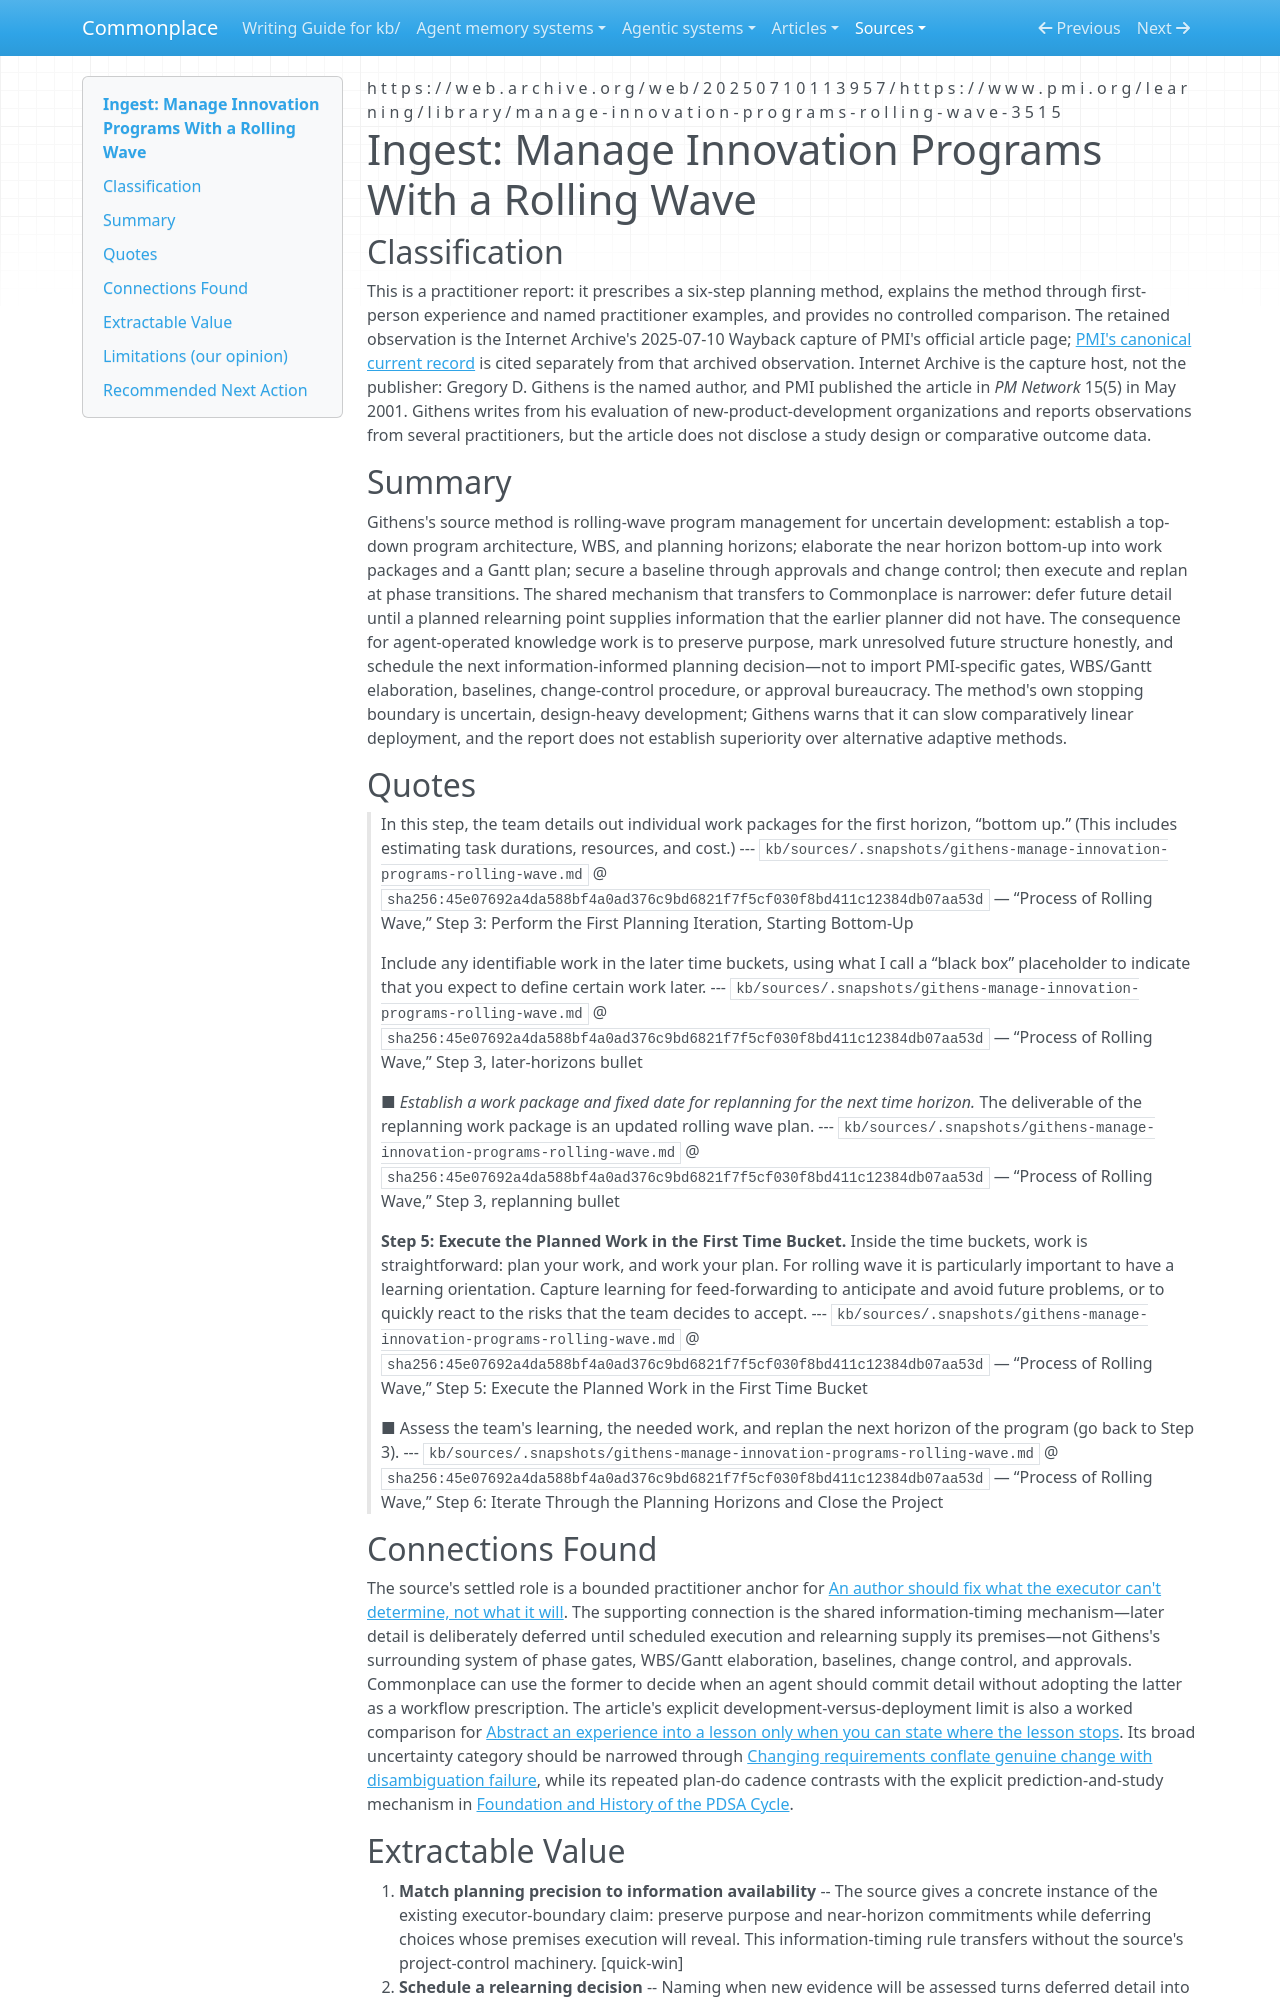

repository: zby/commonplace · page: sources/githens-manage-innovation-programs-rolling-wave.ingest/index.html · generator: mkdocs

---
description: Githens presents rolling-wave planning as staged uncertainty reduction for development work and a bounded example of deferring detail until information arrives.
source: https://web.archive.org/web/20250710113957/https://www.pmi.org/learning/library/manage-innovation-programs-rolling-wave-3515
captured: "2026-08-28"
capture: trafilatura
capture_scope: full-source
genre: practitioner-report
snapshot_sha256: 45e07692a4da588bf4a0ad376c9bd6821f7f5cf030f8bd411c12384db07aa53d
ingested: "2026-08-28"
type: types/ingest-report.md
domains: [adaptive-planning, uncertainty-reduction, project-management]
---

# Ingest: Manage Innovation Programs With a Rolling Wave

## Classification

This is a practitioner report: it prescribes a six-step planning method, explains the method through first-person experience and named practitioner examples, and provides no controlled comparison. The retained observation is the Internet Archive's 2025-07-10 Wayback capture of PMI's official article page; [PMI's canonical current record](https://www.pmi.org/learning/library/manage-innovation-programs-rolling-wave-3515) is cited separately from that archived observation. Internet Archive is the capture host, not the publisher: Gregory D. Githens is the named author, and PMI published the article in *PM Network* 15(5) in May 2001. Githens writes from his evaluation of new-product-development organizations and reports observations from several practitioners, but the article does not disclose a study design or comparative outcome data.

## Summary

Githens's source method is rolling-wave program management for uncertain development: establish a top-down program architecture, WBS, and planning horizons; elaborate the near horizon bottom-up into work packages and a Gantt plan; secure a baseline through approvals and change control; then execute and replan at phase transitions. The shared mechanism that transfers to Commonplace is narrower: defer future detail until a planned relearning point supplies information that the earlier planner did not have. The consequence for agent-operated knowledge work is to preserve purpose, mark unresolved future structure honestly, and schedule the next information-informed planning decision—not to import PMI-specific gates, WBS/Gantt elaboration, baselines, change-control procedure, or approval bureaucracy. The method's own stopping boundary is uncertain, design-heavy development; Githens warns that it can slow comparatively linear deployment, and the report does not establish superiority over alternative adaptive methods.

## Quotes

> In this step, the team details out individual work packages for the first horizon, “bottom up.” (This includes estimating task durations, resources, and cost.)
> --- `kb/sources/.snapshots/githens-manage-innovation-programs-rolling-wave.md` @ `sha256:45e07692a4da588bf4a0ad376c9bd6821f7f5cf030f8bd411c12384db07aa53d` — “Process of Rolling Wave,” Step 3: Perform the First Planning Iteration, Starting Bottom-Up

> Include any identifiable work in the later time buckets, using what I call a “black box” placeholder to indicate that you expect to define certain work later.
> --- `kb/sources/.snapshots/githens-manage-innovation-programs-rolling-wave.md` @ `sha256:45e07692a4da588bf4a0ad376c9bd6821f7f5cf030f8bd411c12384db07aa53d` — “Process of Rolling Wave,” Step 3, later-horizons bullet

> ■ *Establish a work package and fixed date for replanning for the next time horizon.* The deliverable of the replanning work package is an updated rolling wave plan.
> --- `kb/sources/.snapshots/githens-manage-innovation-programs-rolling-wave.md` @ `sha256:45e07692a4da588bf4a0ad376c9bd6821f7f5cf030f8bd411c12384db07aa53d` — “Process of Rolling Wave,” Step 3, replanning bullet

> **Step 5: Execute the Planned Work in the First Time Bucket.** Inside the time buckets, work is straightforward: plan your work, and work your plan. For rolling wave it is particularly important to have a learning orientation. Capture learning for feed-forwarding to anticipate and avoid future problems, or to quickly react to the risks that the team decides to accept.
> --- `kb/sources/.snapshots/githens-manage-innovation-programs-rolling-wave.md` @ `sha256:45e07692a4da588bf4a0ad376c9bd6821f7f5cf030f8bd411c12384db07aa53d` — “Process of Rolling Wave,” Step 5: Execute the Planned Work in the First Time Bucket

> ■ Assess the team's learning, the needed work, and replan the next horizon of the program (go back to Step 3).
> --- `kb/sources/.snapshots/githens-manage-innovation-programs-rolling-wave.md` @ `sha256:45e07692a4da588bf4a0ad376c9bd6821f7f5cf030f8bd411c12384db07aa53d` — “Process of Rolling Wave,” Step 6: Iterate Through the Planning Horizons and Close the Project

## Connections Found

The source's settled role is a bounded practitioner anchor for [An author should fix what the executor can't determine, not what it will](../theory/fix-what-the-executor-cant-determine-not-what-it-will.md). The supporting connection is the shared information-timing mechanism—later detail is deliberately deferred until scheduled execution and relearning supply its premises—not Githens's surrounding system of phase gates, WBS/Gantt elaboration, baselines, change control, and approvals. Commonplace can use the former to decide when an agent should commit detail without adopting the latter as a workflow prescription. The article's explicit development-versus-deployment limit is also a worked comparison for [Abstract an experience into a lesson only when you can state where the lesson stops](../theory/abstract-an-experience-only-when-you-can-state-the-boundary.md). Its broad uncertainty category should be narrowed through [Changing requirements conflate genuine change with disambiguation failure](../theory/changing-requirements-conflate-genuine-change-with-disambiguation.md), while its repeated plan-do cadence contrasts with the explicit prediction-and-study mechanism in [Foundation and History of the PDSA Cycle](foundation-and-history-of-the-pdsa-cycle.ingest.md).
